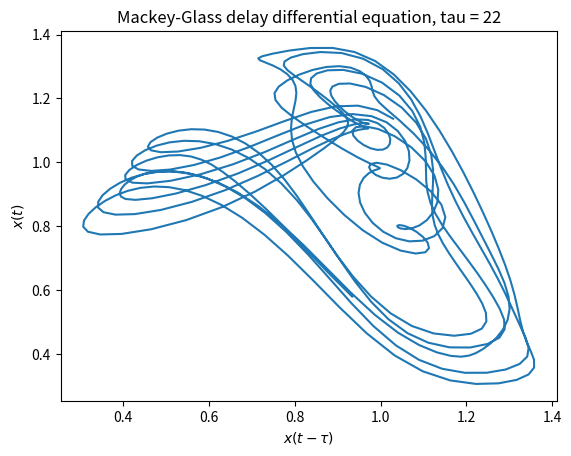

This chart was generated by the following Python code:
import numpy as np
import matplotlib.pyplot as plt
import math
import pandas as pd
from tqdm import trange


class MackeyGlass:
    """
    Generate time-series using the Mackey-Glass equation.
    Equation is numerically integrated by using a fourth-order Runge-Kutta method
    """

    def __init__(self, alpha=0.2, beta=10, gamma=0.1, tau=17):
        """Initialize the parameters."""
        self.alpha = alpha
        self.beta = beta
        self.gamma = gamma
        self.tau = tau

    def f(self, y_t, y_t_minus_tau):
        """The Mackey-Glass equation derivative.

        Args:
            y_t (float): y(t) The function value at time t.

            y_t_minus_tau (float): y(t - tau) The function value at time t - tau.

        Returns:
            float: y'(t) The function's derivative value at time t.

        """
        return -self.gamma * y_t + self.alpha * y_t_minus_tau / (
            1 + y_t_minus_tau**self.beta
        )

    def rk4(self, y_t, y_t_minus_tau, delta_t):
        """Runge-Kutta 4th order method.

        Args:
            y_t (float): the function value at time t.

            y_t_minus_tau (float): the function value at time t - tau.

            delta_t (float): the time step.

        Returns:
            float: y(t + delta_t) The function value at time t + delta_t.
        """
        k1 = delta_t * self.f(y_t, y_t_minus_tau)
        k2 = delta_t * self.f(y_t + 0.5 * k1, y_t_minus_tau)  # + delta_t*0.5
        k3 = delta_t * self.f(y_t + 0.5 * k2, y_t_minus_tau)  # + delta_t*0.5
        k4 = delta_t * self.f(y_t + k3, y_t_minus_tau)  # + delta_t
        return y_t + k1 / 6 + k2 / 3 + k3 / 3 + k4 / 6

    def gen(self, y0=0.5, delta_t=1, n=160000):
        """Generate the time-series.

        Args:
            y0 (float): the initial function value.

            delta_t (float): the time step.

            n (int): the number of time steps.

        Returns:
            tuple: (Y, T, X) The time-series, time steps, and delayed time-series.
        """
        time = 0
        index = 1
        history_length = math.floor(self.tau / delta_t)
        y_history = np.full(history_length, 0.5)
        y_t = y0
        y_t_ = 0
        Y = np.zeros(n + 1)
        X = np.zeros(n + 1)
        T = np.zeros(n + 1)

        for i in trange(n + 1):
            Y[i] = y_t
            X[i] = y_t_
            time = time + delta_t
            T[i] = time
            if self.tau == 0:
                y_t_minus_tau = y0
            else:
                y_t_minus_tau = y_history[index]

            y_t_plus_delta = self.rk4(y_t, y_t_minus_tau, delta_t)
            # print(y_t, y_t_minus_tau, y_t_plus_delta, time)
            if self.tau != 0:
                y_history[index] = y_t_plus_delta
                index = (index + 1) % history_length
            y_t_ = y_t
            y_t = y_t_plus_delta

        return Y, T, X

    def plot(self, discard=250 * 10):
        Y, T, X = self.gen()
        Y = Y[discard:]
        T = T[discard:]
        X = X[discard:]
        # plt.plot(Y[:-tau], Y[tau:])
        plt.plot(Y[2000 - self.tau : 2500 - self.tau], Y[2000:2500])
        # plt.plot(Y[2000:2500], Y[2000-self.tau:2500-self.tau]) #reverse x,y
        # plt.plot(Y[2000:2500], X[2000:2500])
        plt.title(
            "Mackey-Glass delay differential equation, tau = {}".format(
                self.tau
            )
        )
        plt.xlabel(r"$x(t - \tau)$")
        plt.ylabel(r"$x(t)$")
        plt.show()


mc = MackeyGlass(tau=22)
n = 250000
y, t, x = mc.gen(delta_t=1, n=n)
mc.plot()
# print((np.max(y) - np.min(y))/100, np.std(y), 0.03*np.std(y))
# print(np.max(y))

# # save to pandas dataframe
# df = pd.DataFrame({"x": x, "y": y})
# df.to_csv(
#     f"data/mackey_alpha{mc.alpha}_beta{mc.beta}_gamma{mc.gamma}_tau{mc.tau}_n{n}.csv",
#     index=False,
# )
